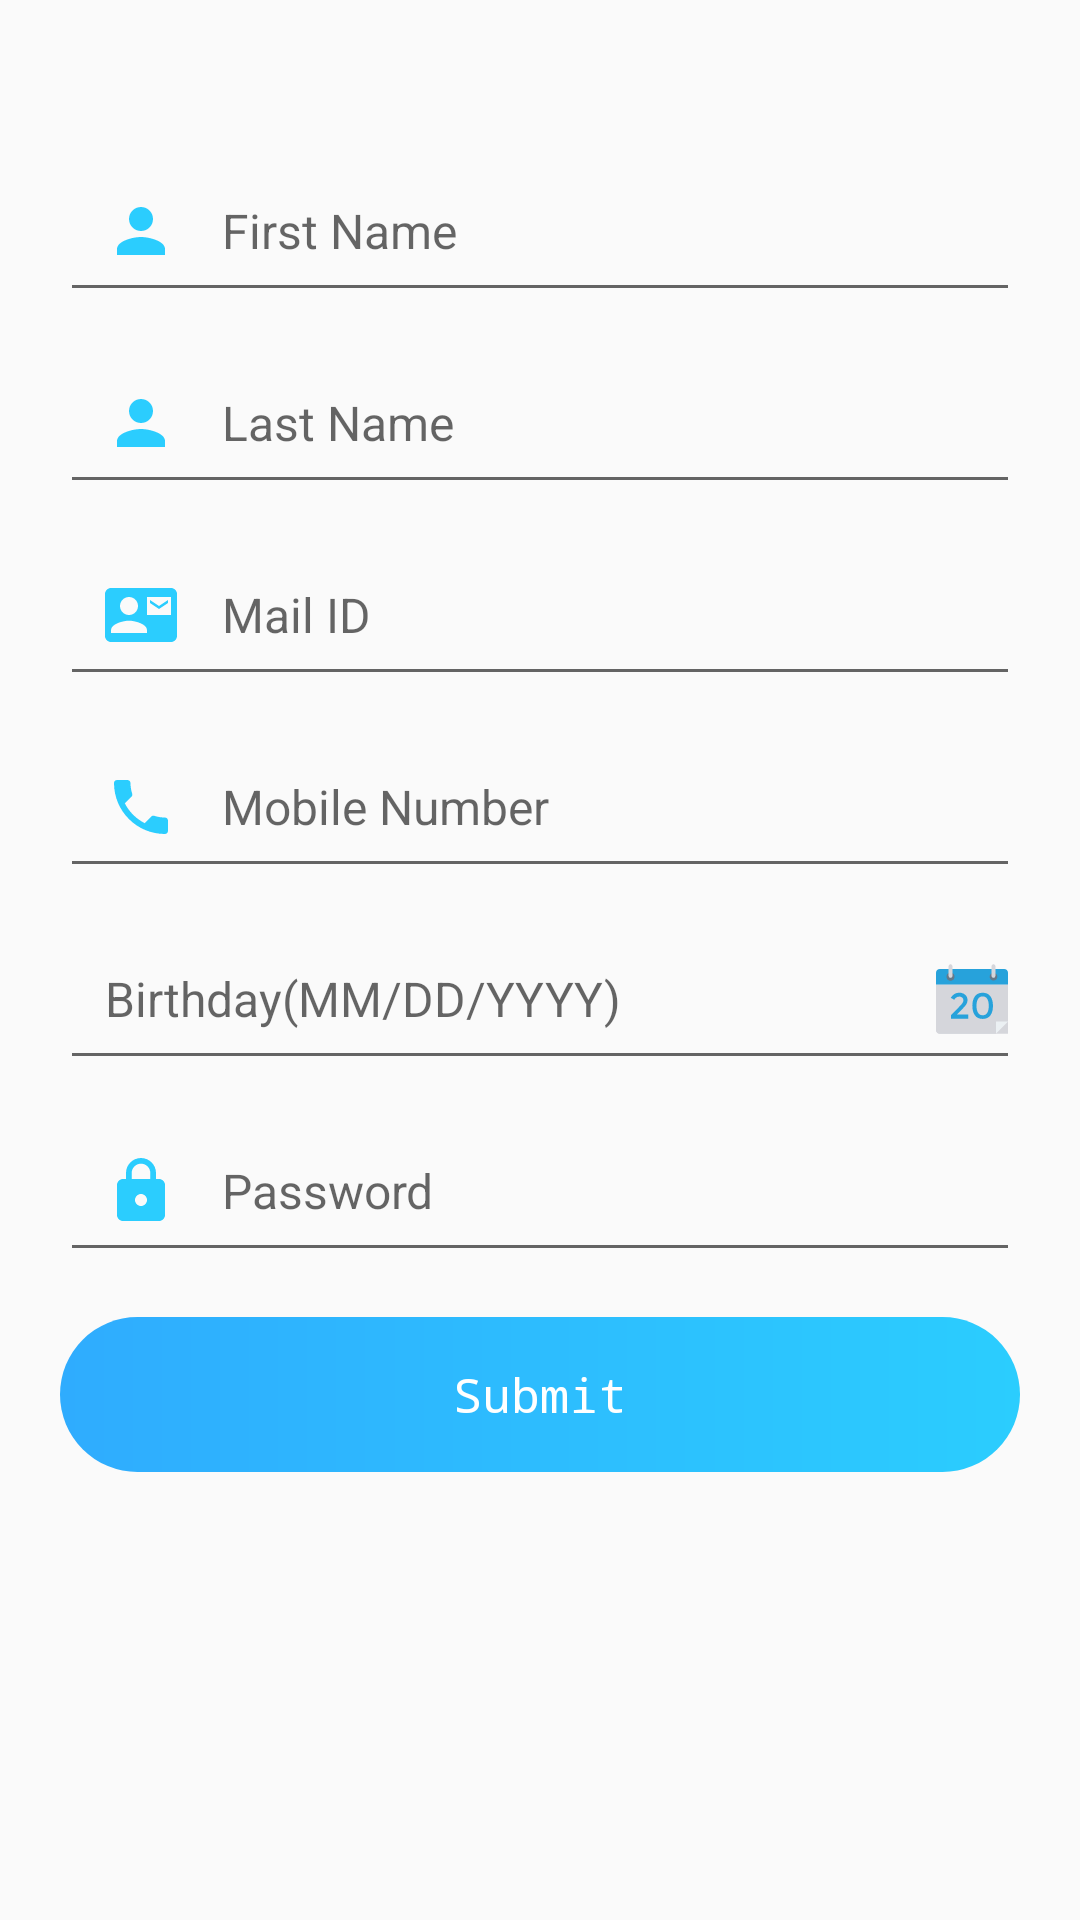

Android layout source for this screen:
<!-- AndroidManifest.xml: application theme AppTheme -->
<!-- res/layout/activity_signup.xml -->
<?xml version="1.0" encoding="utf-8"?>
<LinearLayout xmlns:android="http://schemas.android.com/apk/res/android"
    xmlns:app="http://schemas.android.com/apk/res-auto"
    xmlns:tools="http://schemas.android.com/tools"
    android:layout_width="match_parent"
    android:layout_height="match_parent"
    android:orientation="vertical"
    tools:context=".SignUpActivity">

    <ScrollView
        android:layout_width="match_parent"
        android:layout_height="match_parent">

        <LinearLayout
            android:layout_width="match_parent"
            android:layout_height="match_parent"
            android:layout_marginTop="45dp"
            android:orientation="vertical">

            <EditText
                android:id="@+id/first_name"
                android:layout_width="match_parent"
                android:layout_height="wrap_content"
                android:layout_marginLeft="20dp"
                android:layout_marginTop="10dp"
                android:layout_marginRight="20dp"
                android:layout_marginBottom="5dp"
                android:drawableLeft="@drawable/ic_person"
                android:drawablePadding="15dp"
                android:hint="@string/user_fname"
                android:imeOptions="actionNext"
                android:inputType="text"
                android:paddingLeft="15dp"
                android:paddingBottom="15dp"
                android:singleLine="true"
                android:textSize="16dp" />

            <EditText
                android:id="@+id/last_name"
                android:layout_width="match_parent"
                android:layout_height="wrap_content"
                android:layout_marginLeft="20dp"
                android:layout_marginTop="10dp"
                android:layout_marginRight="20dp"
                android:layout_marginBottom="5dp"
                android:drawableLeft="@drawable/ic_person"
                android:drawablePadding="15dp"
                android:hint="@string/user_lname"
                android:imeOptions="actionNext"
                android:inputType="text"
                android:paddingLeft="15dp"
                android:paddingBottom="15dp"
                android:singleLine="true"
                android:textSize="16dp" />

            <EditText
                android:id="@+id/e_mail"
                android:layout_width="match_parent"
                android:layout_height="wrap_content"
                android:layout_marginLeft="20dp"
                android:layout_marginTop="10dp"
                android:layout_marginRight="20dp"
                android:layout_marginBottom="5dp"
                android:drawableLeft="@drawable/ic_contact_mail"
                android:drawablePadding="15dp"
                android:hint="@string/user_mail"
                android:imeOptions="actionNext"
                android:inputType="text"
                android:paddingLeft="15dp"
                android:paddingBottom="15dp"
                android:singleLine="true"
                android:textSize="16dp" />

            <EditText
                android:id="@+id/mobile_no"
                android:layout_width="match_parent"
                android:layout_height="wrap_content"
                android:layout_marginLeft="20dp"
                android:layout_marginTop="10dp"
                android:layout_marginRight="20dp"
                android:layout_marginBottom="5dp"
                android:drawableLeft="@drawable/ic_phone"
                android:drawablePadding="15dp"
                android:hint="@string/mobile_no"
                android:imeOptions="actionNext"
                android:inputType="number"
                android:maxLength="10"
                android:paddingLeft="15dp"
                android:paddingBottom="15dp"
                android:singleLine="true"
                android:textSize="16dp" />


            <EditText
                android:id="@+id/date_birth"
                android:layout_width="match_parent"
                android:layout_height="wrap_content"
                android:layout_marginLeft="20dp"
                android:layout_marginTop="10dp"
                android:layout_marginRight="20dp"
                android:layout_marginBottom="5dp"
                android:cursorVisible="false"
                android:drawableRight="@drawable/ic_calendar"
                android:drawablePadding="15dp"
                android:focusable="false"
                android:focusableInTouchMode="false"
                android:hint="@string/birthday_mm_dd_yyyy"
                android:imeOptions="actionNext"
                android:inputType="text"
                android:paddingLeft="15dp"
                android:paddingBottom="15dp"
                android:singleLine="true"
                android:textSize="16dp" />

            <EditText
                android:id="@+id/password"
                android:layout_width="match_parent"
                android:layout_height="wrap_content"
                android:layout_marginLeft="20dp"
                android:layout_marginTop="10dp"
                android:layout_marginRight="20dp"
                android:layout_marginBottom="5dp"
                android:drawableLeft="@drawable/ic_lock"
                android:drawablePadding="15dp"
                android:hint="@string/password"
                android:imeOptions="actionDone"
                android:inputType="textPassword"
                android:paddingLeft="15dp"
                android:paddingBottom="15dp"
                android:singleLine="true"
                android:textSize="16dp" />

            <Button
                android:id="@+id/btn_siginup"
                android:layout_width="match_parent"
                android:layout_height="wrap_content"
                android:layout_gravity="center"
                android:layout_marginLeft="20dp"
                android:layout_marginTop="10dp"
                android:layout_marginRight="20dp"
                android:layout_marginBottom="5dp"
                android:background="@drawable/round_blue_btn_bg"
                android:padding="15dp"
                android:text="@string/sign_up"
                android:textAllCaps="false"
                android:textColor="@color/color_white"
                android:textSize="16dp" />
        </LinearLayout>
    </ScrollView>
</LinearLayout>
<!-- resources referenced by this layout -->
<resources>
  <color name="color_white">#FFF</color>
  <!-- drawable ic_contact_mail (drawable) -->
  <vector xmlns:android="http://schemas.android.com/apk/res/android"
          android:width="24dp"
          android:height="24dp"
          android:viewportWidth="24.0"
          android:viewportHeight="24.0">
      <path
          android:fillColor="#2BCDFE"
          android:pathData="M21,8L21,7l-3,2 -3,-2v1l3,2 3,-2zM22,3L2,3C0.9,3 0,3.9 0,5v14c0,1.1 0.9,2 2,2h20c1.1,0 1.99,-0.9 1.99,-2L24,5c0,-1.1 -0.9,-2 -2,-2zM8,6c1.66,0 3,1.34 3,3s-1.34,3 -3,3 -3,-1.34 -3,-3 1.34,-3 3,-3zM14,18L2,18v-1c0,-2 4,-3.1 6,-3.1s6,1.1 6,3.1v1zM22,12h-8L14,6h8v6z"/>
  </vector>
  <!-- drawable ic_lock (drawable) -->
  <vector xmlns:android="http://schemas.android.com/apk/res/android"
          android:width="24dp"
          android:height="24dp"
          android:viewportWidth="24.0"
          android:viewportHeight="24.0">
      <path
          android:fillColor="#2BCDFE"
          android:pathData="M18,8h-1L17,6c0,-2.76 -2.24,-5 -5,-5S7,3.24 7,6v2L6,8c-1.1,0 -2,0.9 -2,2v10c0,1.1 0.9,2 2,2h12c1.1,0 2,-0.9 2,-2L20,10c0,-1.1 -0.9,-2 -2,-2zM12,17c-1.1,0 -2,-0.9 -2,-2s0.9,-2 2,-2 2,0.9 2,2 -0.9,2 -2,2zM15.1,8L8.9,8L8.9,6c0,-1.71 1.39,-3.1 3.1,-3.1 1.71,0 3.1,1.39 3.1,3.1v2z"/>
  </vector>
  <!-- drawable ic_person (drawable) -->
  <vector xmlns:android="http://schemas.android.com/apk/res/android"
          android:width="24dp"
          android:height="24dp"
          android:viewportWidth="24.0"
          android:viewportHeight="24.0">
      <path
          android:fillColor="#2BCDFE"
          android:pathData="M12,12c2.21,0 4,-1.79 4,-4s-1.79,-4 -4,-4 -4,1.79 -4,4 1.79,4 4,4zM12,14c-2.67,0 -8,1.34 -8,4v2h16v-2c0,-2.66 -5.33,-4 -8,-4z"/>
  </vector>
  <!-- drawable round_blue_btn_bg (drawable) -->
  <?xml version="1.0" encoding="utf-8"?>
  <shape xmlns:android="http://schemas.android.com/apk/res/android"
  android:shape="rectangle">
  <corners
      android:radius="@dimen/btn_corner_radius" />
  <gradient
      android:angle="180"
      android:startColor="@color/colorPrimaryDark"
      android:endColor="@color/colorPrimary"
      android:type="linear" />
  </shape>
  <string name="birthday_mm_dd_yyyy">Birthday(MM/DD/YYYY)</string>
  <string name="mobile_no">Mobile Number</string>
  <string name="password">Password</string>
  <string name="sign_up">Submit</string>
  <string name="user_fname">First Name</string>
  <string name="user_lname">Last Name</string>
  <string name="user_mail">Mail ID</string>
  <style name="AppTheme" parent="Theme.AppCompat.Light.DarkActionBar">
          
          <item name="windowNoTitle">true</item>
          <item name="windowActionBar">false</item>
          <item name="colorPrimary">@color/colorPrimary</item>
          <item name="colorPrimaryDark">@color/colorPrimaryDark</item>
          <item name="colorAccent">@color/colorAccent</item>
          
          <item name="android:buttonStyle">@style/RobotoButtonViewStyle</item>
          <item name="android:popupMenuStyle">@style/RobotoTextViewStyle</item>
          
      </style>
  <dimen name="btn_corner_radius">30dp</dimen>
  <color name="colorPrimaryDark">#2BCDFE</color>
  <color name="colorPrimary">#2FACFE</color>
  <color name="colorAccent">#233D7A</color>
  <style name="RobotoButtonViewStyle" parent="android:Widget.Button">
          <item name="android:typeface">monospace</item>
      </style>
  <style name="RobotoTextViewStyle" parent="android:Widget.TextView">
          <item name="android:typeface">monospace</item>
      </style>
</resources>
